Image classification data set "images" (Sanjana-R-AIE22149/VisCurator on GitHub). Class labels (10): brown spot, frogeye, healthy, mosaic, potato virus Y, target spot, weather fleck, alternaria alternata, cercospora nicotianae, no cercospora nicotianae or alternaria alternata present.

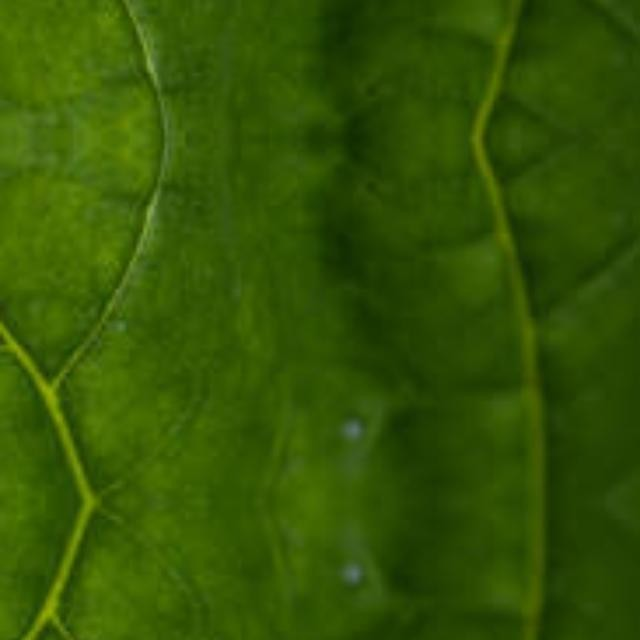
Label: no cercospora nicotianae or alternaria alternata present

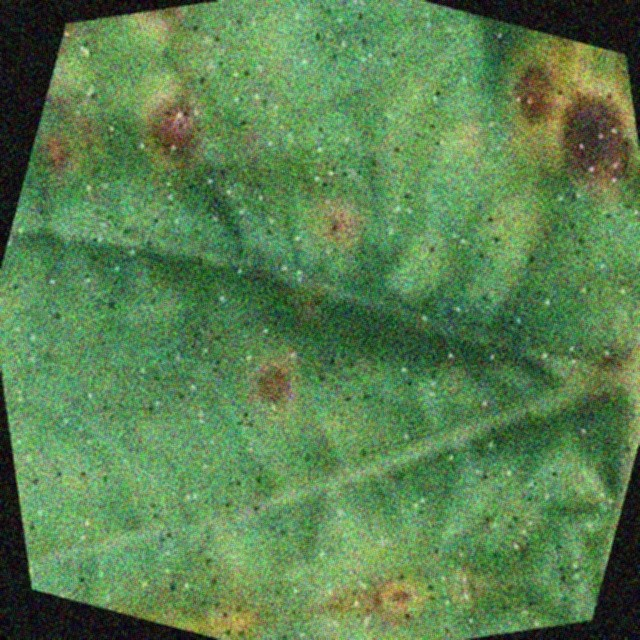
Label: alternaria alternata

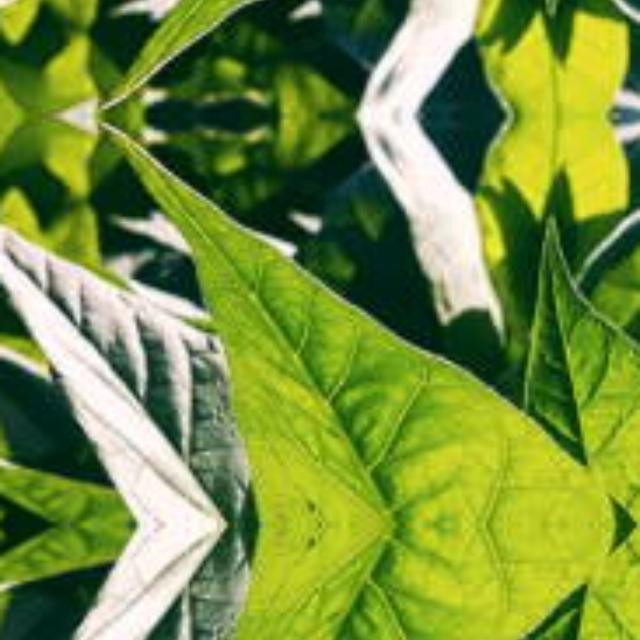
Label: no cercospora nicotianae or alternaria alternata present

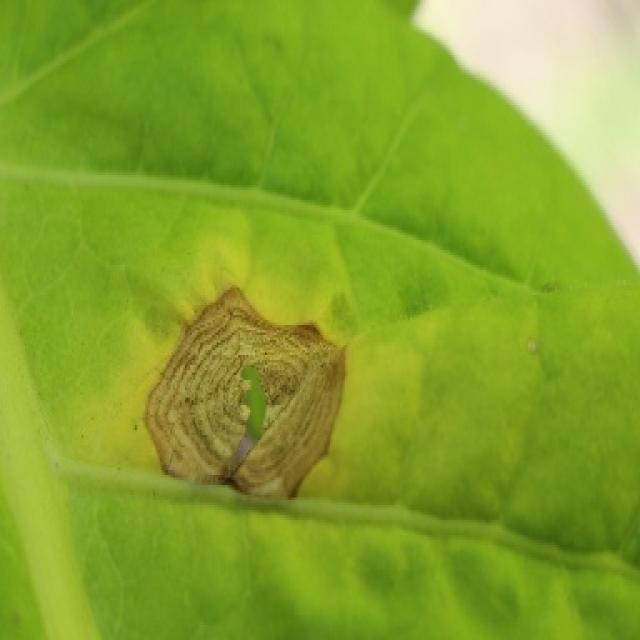
Label: target spot

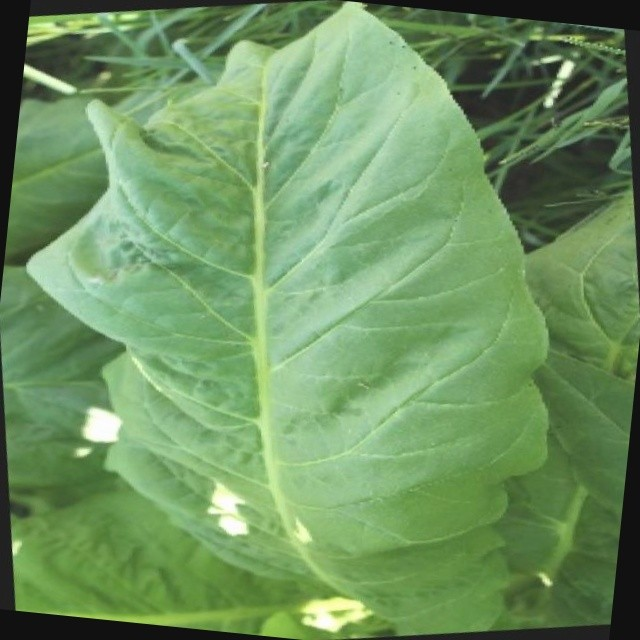
Label: healthy

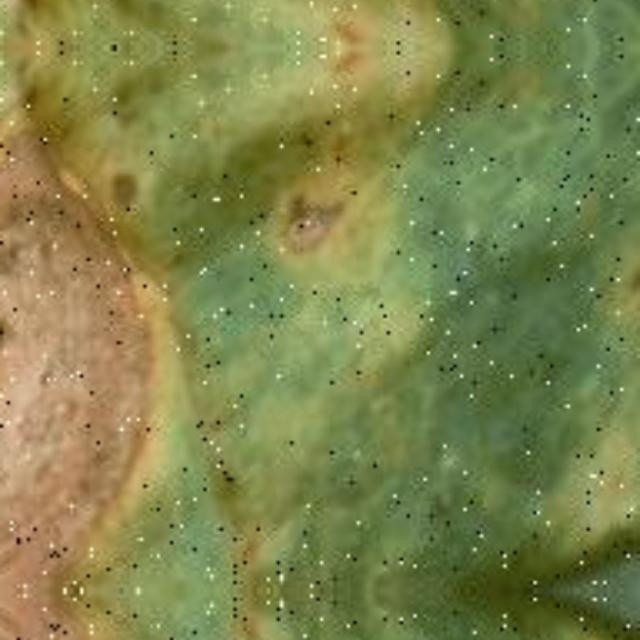
Label: alternaria alternata
